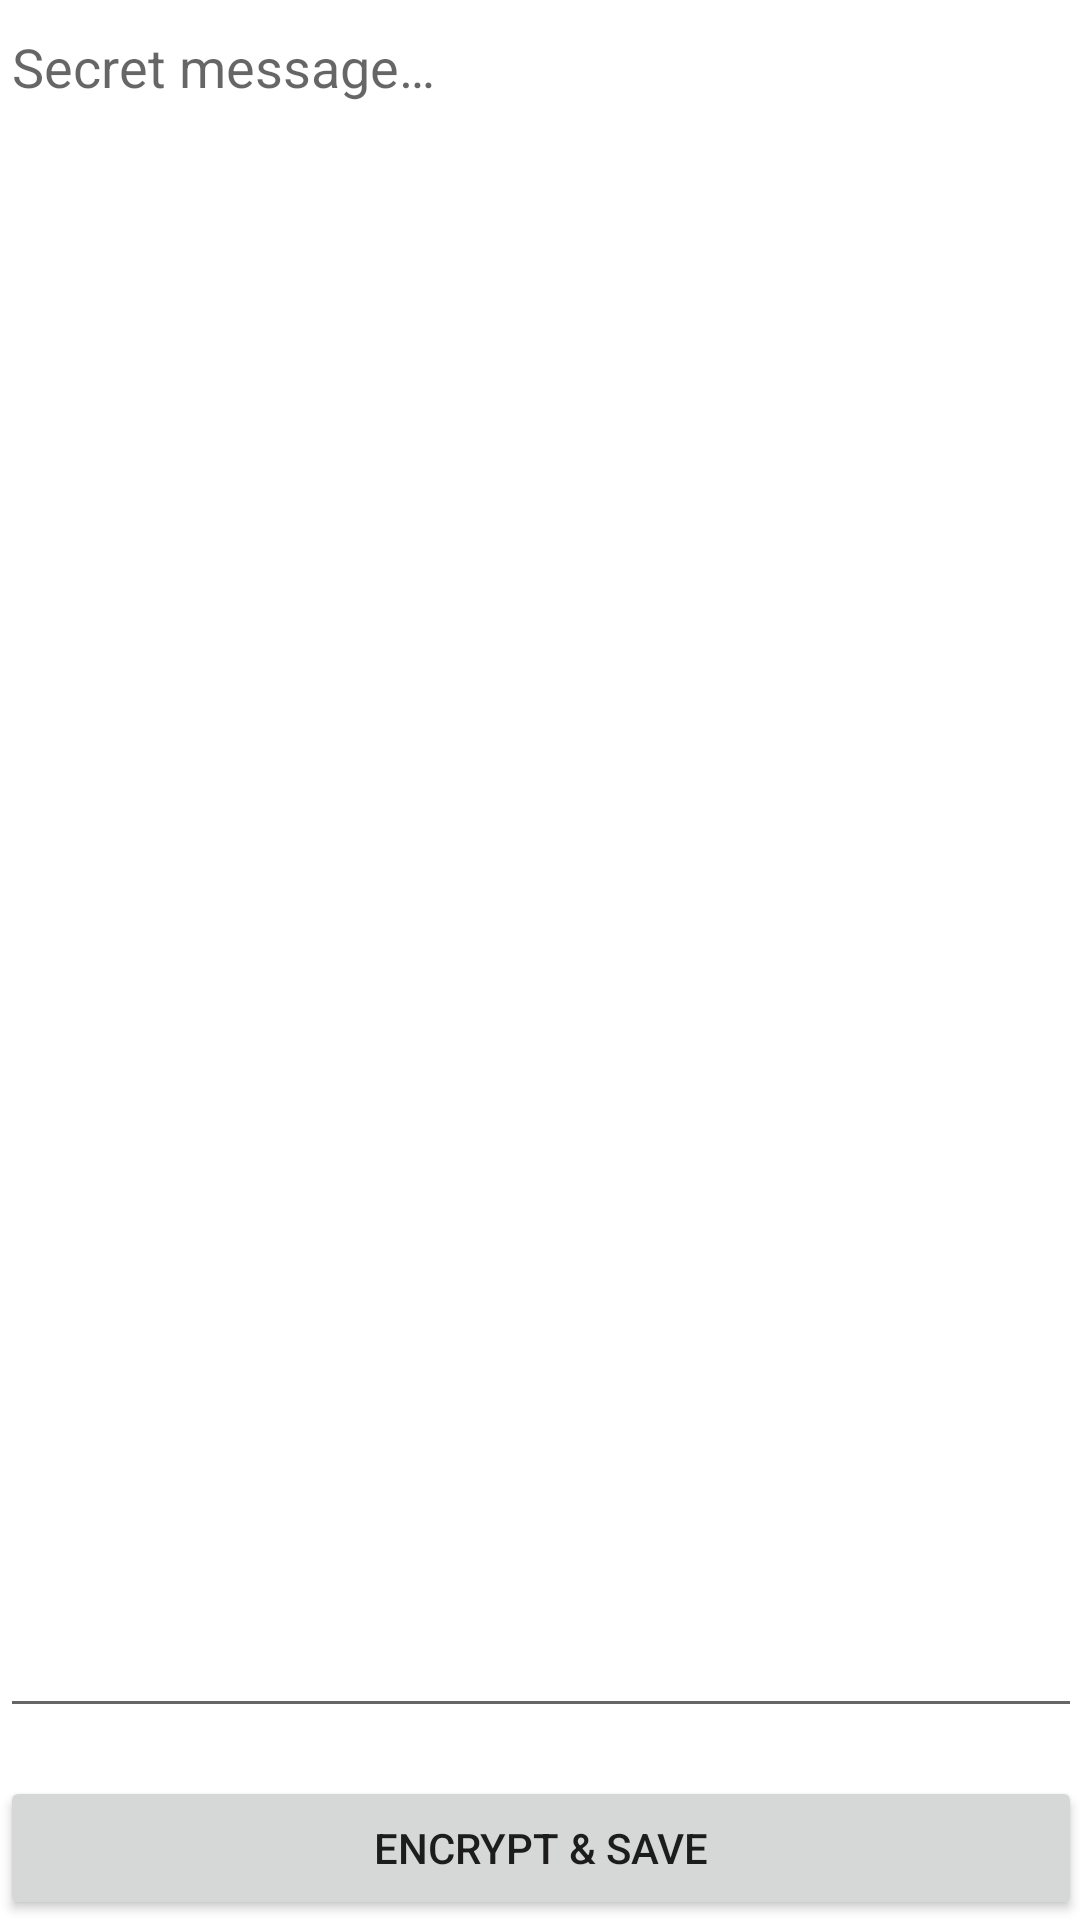

The Android layout XML behind this screen, and the referenced resources:
<!-- AndroidManifest.xml: application theme Theme.AuthenticationDemo -->
<!-- res/layout/fragment_secret.xml -->
<?xml version="1.0" encoding="utf-8"?>
<FrameLayout xmlns:android="http://schemas.android.com/apk/res/android"
    android:layout_width="match_parent"
    android:layout_height="match_parent"
    android:background="@color/white"
    android:padding="@dimen/padding_activity">

    <EditText
        android:id="@+id/edit_secret"
        android:layout_width="match_parent"
        android:layout_height="match_parent"
        android:layout_marginBottom="64dp"
        android:gravity="top|start"
        android:hint="@string/secret_message_hint"
        android:inputType="textCapSentences|textMultiLine" />

    <Button
        android:id="@+id/button_encrypt"
        android:layout_width="match_parent"
        android:layout_height="wrap_content"
        android:layout_gravity="bottom"
        android:text="@string/encrypt_and_save" />

</FrameLayout>
<!-- resources referenced by this layout -->
<resources>
  <string name="encrypt_and_save">Encrypt &amp; save</string>
  <string name="secret_message_hint">Secret message…</string>
  <style name="Theme.AuthenticationDemo" parent="Theme.MaterialComponents.DayNight.DarkActionBar">
          
          <item name="colorPrimary">@color/purple_500</item>
          <item name="colorPrimaryVariant">@color/purple_700</item>
          <item name="colorOnPrimary">@color/white</item>
          
          <item name="colorSecondary">@color/teal_200</item>
          <item name="colorSecondaryVariant">@color/teal_700</item>
          <item name="colorOnSecondary">@color/black</item>
          
          <item name="android:statusBarColor" tools:targetApi="l">?attr/colorPrimaryVariant</item>
          
      </style>
  <!-- not gathered from this repository: default colours our renderer supplied (Android Studio template values) -->
  <color name="purple_500">#FF6200EE</color>
  <color name="purple_700">#FF3700B3</color>
  <color name="teal_200">#FF03DAC5</color>
  <color name="teal_700">#FF018786</color>
  <color name="black">#FF000000</color>
  <color name="white">#FFFFFFFF</color>
</resources>
